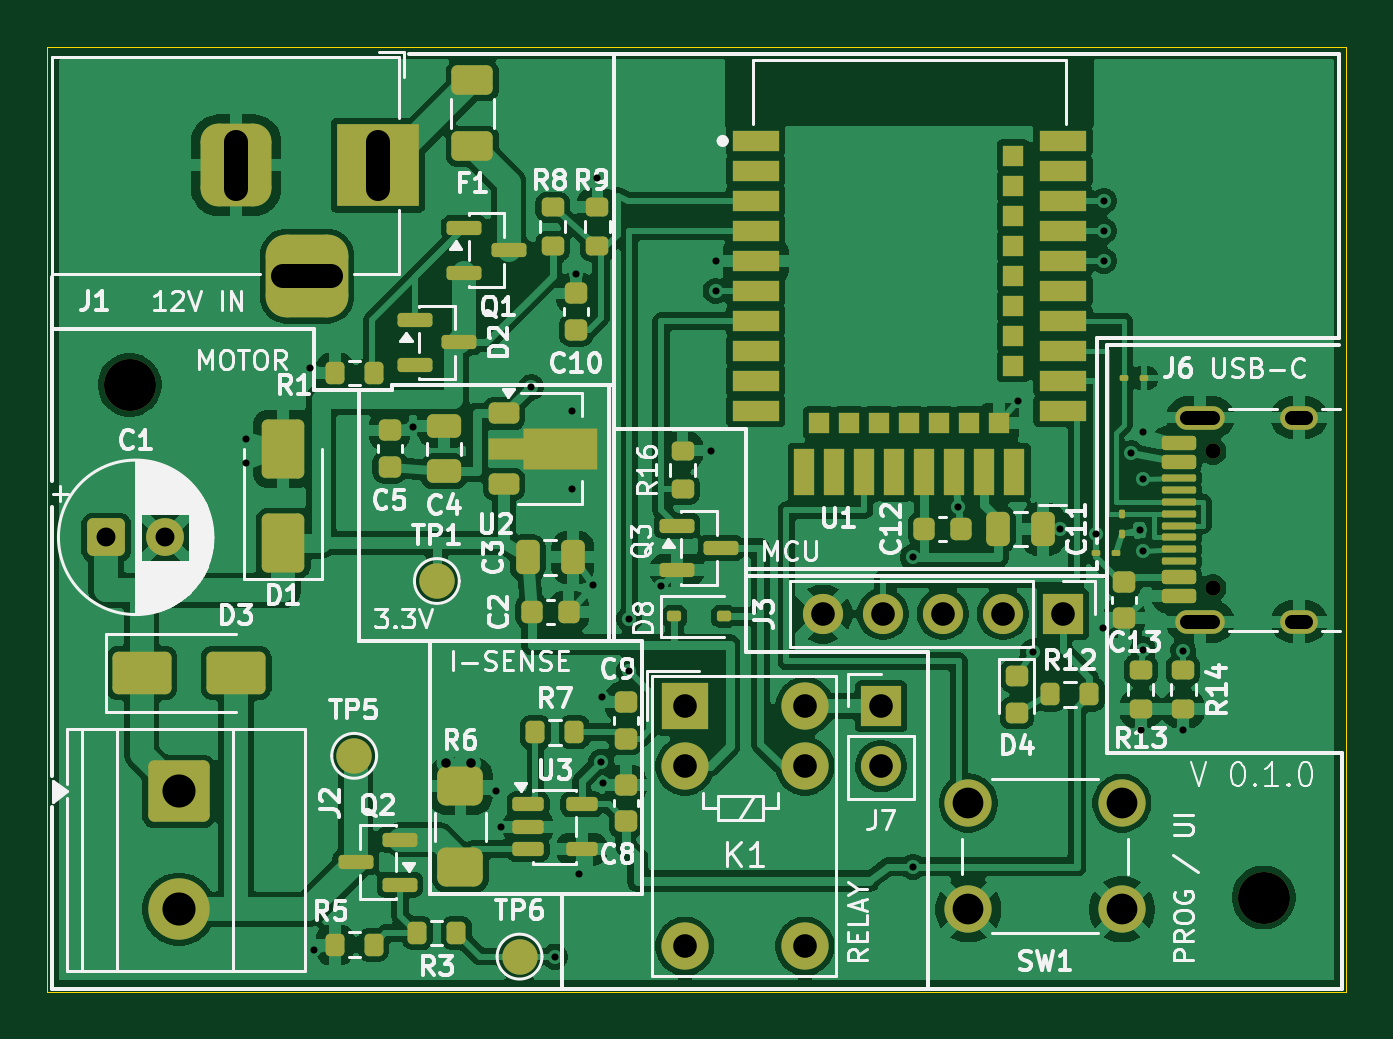
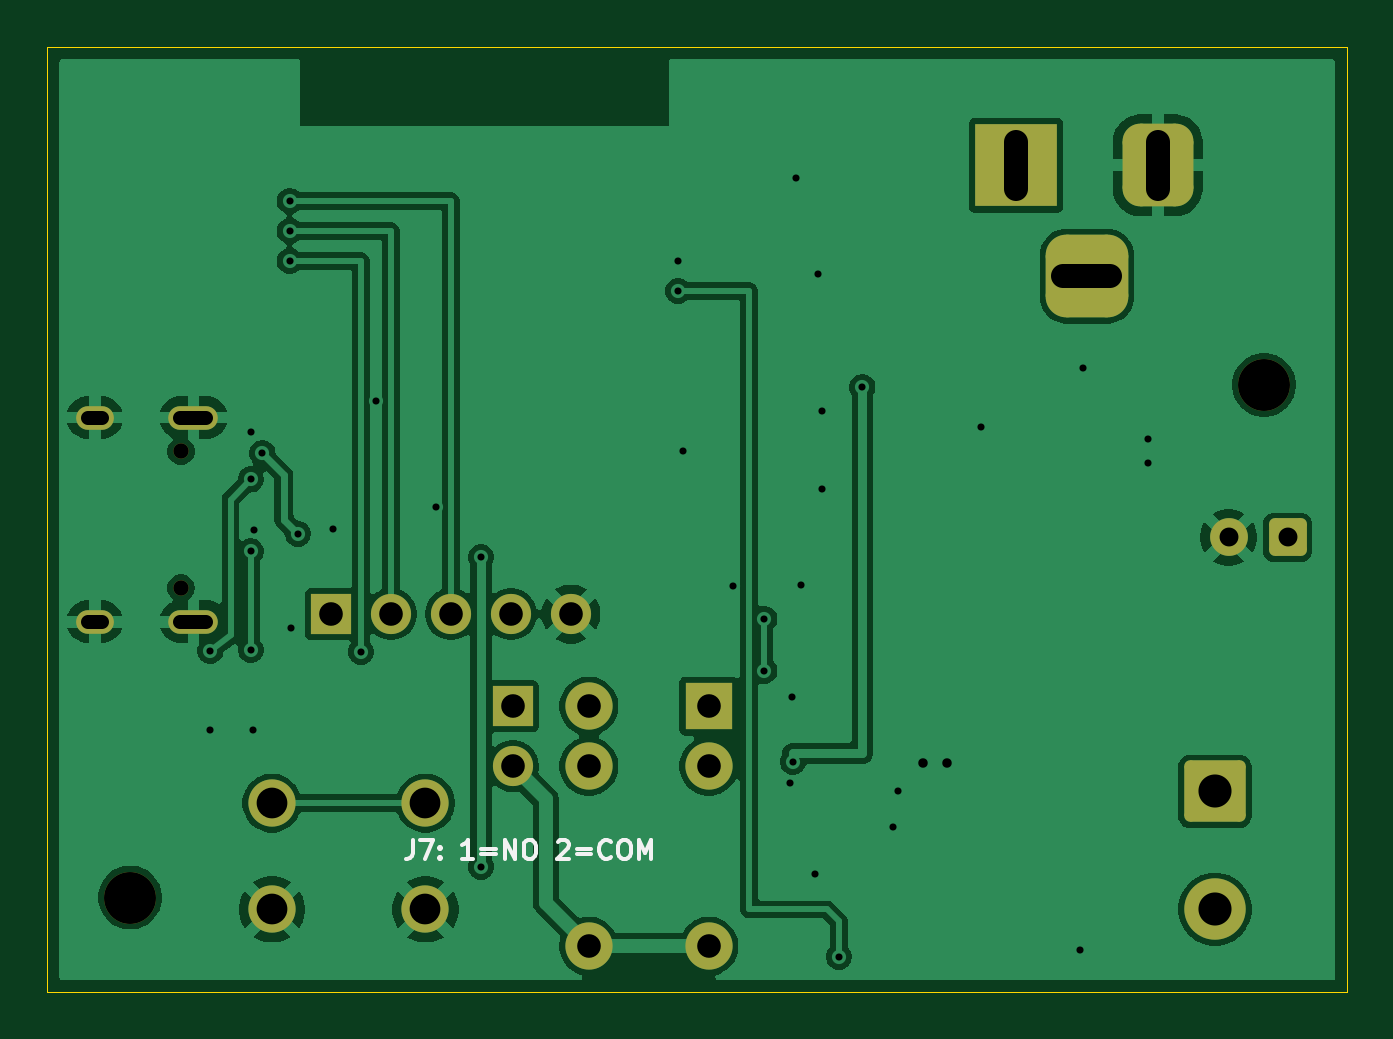
Circuit board: 11 layer files. Board 55.0 x 40.0 mm.
- bottom_copper: CoffeeGrinder-B_Cu.gbl (70453 bytes)
- bottom_mask: CoffeeGrinder-B_Mask.gbs (2731 bytes)
- paste: CoffeeGrinder-B_Paste.gbp (458 bytes)
- bottom_silk: CoffeeGrinder-B_Silkscreen.gbo (7085 bytes)
- outline: CoffeeGrinder-Edge_Cuts.gm1 (612 bytes)
- top_copper: CoffeeGrinder-F_Cu.gtl (185463 bytes)
- top_mask: CoffeeGrinder-F_Mask.gts (10021 bytes)
- paste: CoffeeGrinder-F_Paste.gtp (8149 bytes)
- top_silk: CoffeeGrinder-F_Silkscreen.gto (100189 bytes)
- drill: CoffeeGrinder-NPTH.drl (445 bytes)
- drill: CoffeeGrinder-PTH.drl (1752 bytes)

=== bottom_copper: CoffeeGrinder-B_Cu.gbl (70453 bytes, source omitted) ===
=== bottom_mask: CoffeeGrinder-B_Mask.gbs (2731 bytes, source withheld) ===
=== paste: CoffeeGrinder-B_Paste.gbp ===
%TF.GenerationSoftware,KiCad,Pcbnew,10.0.8*%
%TF.CreationDate,2026-11-20T20:58:40-07:00*%
%TF.ProjectId,CoffeeGrinder,436f6666-6565-4477-9269-6e6465722e6b,rev?*%
%TF.SameCoordinates,Original*%
%TF.FileFunction,Paste,Bot*%
%TF.FilePolarity,Positive*%
%FSLAX46Y46*%
G04 Gerber Fmt 4.6, Leading zero omitted, Abs format (unit mm)*
G04 Created by KiCad (PCBNEW 10.0.8) date 2026-11-20 20:58:40*
%MOMM*%
%LPD*%
G01*
G04 APERTURE LIST*
G04 APERTURE END LIST*
M02*

=== bottom_silk: CoffeeGrinder-B_Silkscreen.gbo (7085 bytes, source omitted) ===
=== outline: CoffeeGrinder-Edge_Cuts.gm1 ===
%TF.GenerationSoftware,KiCad,Pcbnew,10.0.8*%
%TF.CreationDate,2026-11-20T20:58:40-07:00*%
%TF.ProjectId,CoffeeGrinder,436f6666-6565-4477-9269-6e6465722e6b,rev?*%
%TF.SameCoordinates,Original*%
%TF.FileFunction,Profile,NP*%
%FSLAX46Y46*%
G04 Gerber Fmt 4.6, Leading zero omitted, Abs format (unit mm)*
G04 Created by KiCad (PCBNEW 10.0.8) date 2026-11-20 20:58:40*
%MOMM*%
%LPD*%
G01*
G04 APERTURE LIST*
%TA.AperFunction,Profile*%
%ADD10C,0.050000*%
%TD*%
G04 APERTURE END LIST*
D10*
X50000000Y-62000000D02*
X105000000Y-62000000D01*
X105000000Y-102000000D01*
X50000000Y-102000000D01*
X50000000Y-62000000D01*
M02*

=== top_copper: CoffeeGrinder-F_Cu.gtl (185463 bytes, source omitted) ===
=== top_mask: CoffeeGrinder-F_Mask.gts (10021 bytes, source omitted) ===
=== paste: CoffeeGrinder-F_Paste.gtp (8149 bytes, source omitted) ===
=== top_silk: CoffeeGrinder-F_Silkscreen.gto (100189 bytes, source omitted) ===
=== drill: CoffeeGrinder-NPTH.drl ===
M48
; DRILL file KiCad 10.0.8 date 2026-11-20T20:58:41
; FORMAT={-:-/ absolute / metric / decimal}
; #@! TF.CreationDate,2026-11-20T20:58:41-07:00
; #@! TF.GenerationSoftware,Kicad,Pcbnew,10.0.8
; #@! TF.FileFunction,NonPlated,1,2,NPTH
FMAT,2
METRIC
; #@! TA.AperFunction,NonPlated,NPTH,ComponentDrill
T1C0.650
; #@! TA.AperFunction,NonPlated,NPTH,ComponentDrill
T2C2.200
%
G90
G05
T1
X99.35Y-79.11
X99.35Y-84.89
T2
X53.5Y-76.3
X101.5Y-98.0
M30

=== drill: CoffeeGrinder-PTH.drl ===
M48
; DRILL file KiCad 10.0.8 date 2026-11-20T20:58:41
; FORMAT={-:-/ absolute / metric / decimal}
; #@! TF.CreationDate,2026-11-20T20:58:41-07:00
; #@! TF.GenerationSoftware,Kicad,Pcbnew,10.0.8
; #@! TF.FileFunction,Plated,1,2,PTH
FMAT,2
METRIC
; #@! TA.AperFunction,Plated,PTH,ViaDrill
T1C0.300
; #@! TA.AperFunction,Plated,PTH,ViaDrill
T2C0.400
; #@! TA.AperFunction,Plated,PTH,ComponentDrill
T3C0.600
; #@! TA.AperFunction,Plated,PTH,ComponentDrill
T4C0.800
; #@! TA.AperFunction,Plated,PTH,ComponentDrill
T5C1.000
; #@! TA.AperFunction,Plated,PTH,ComponentDrill
T6C1.300
; #@! TA.AperFunction,Plated,PTH,ComponentDrill
T7C1.400
%
G90
G05
T1
X58.4Y-78.6
X58.4Y-79.6
X61.15Y-75.6
X61.3Y-100.2
X65.5Y-78.1
X69.0Y-93.5
X69.2Y-95.0
X70.5Y-76.4
X71.5Y-100.5
X72.2Y-77.4
X72.2Y-80.7
X72.4Y-71.6
X72.5Y-97.0
X73.1Y-84.75
X73.3Y-67.55
X73.45Y-92.25
X73.5Y-89.5
X73.55Y-93.15
X74.65Y-86.2
X74.65Y-88.4
X76.0Y-84.8
X78.1Y-79.075
X78.3Y-71.05
X78.3Y-72.32
X86.65Y-83.6
X86.65Y-96.7
X88.55Y-81.45
X91.1Y-77.0
X91.73Y-87.6
X92.9Y-82.4
X94.4Y-82.6
X94.7Y-86.6
X94.75Y-68.51
X94.75Y-69.78
X94.75Y-71.05
X95.9Y-79.2
X96.25Y-82.45
X96.3Y-90.9
X96.4Y-78.3
X96.4Y-80.3
X96.4Y-83.35
X96.4Y-87.5
X98.1Y-87.55
X98.1Y-90.9
T2
X66.9Y-92.3
X67.95Y-92.3
T4
X52.5Y-82.75
X55.0Y-82.75
T5
X77.0Y-89.9
X77.0Y-92.44
X77.0Y-100.06
X82.08Y-89.9
X82.08Y-92.44
X82.08Y-100.06
X82.84Y-86.0
X85.3Y-89.9
X85.3Y-92.44
X85.38Y-86.0
X87.92Y-86.0
X90.46Y-86.0
X93.0Y-86.0
T6
X89.0Y-94.0
X89.0Y-98.5
X95.5Y-94.0
X95.5Y-98.5
T7
X55.578Y-93.5
X55.578Y-98.5
T3
X98.27Y-77.68G85X99.37Y-77.68
G05
X98.27Y-86.32G85X99.37Y-86.32
G05
X102.7Y-77.68G85X103.3Y-77.68
G05
X102.7Y-86.32G85X103.3Y-86.32
G05
T5
X58.0Y-66.0G85X58.0Y-68.0
G05
X60.0Y-71.7G85X62.0Y-71.7
G05
X64.0Y-66.0G85X64.0Y-68.0
G05
M30
